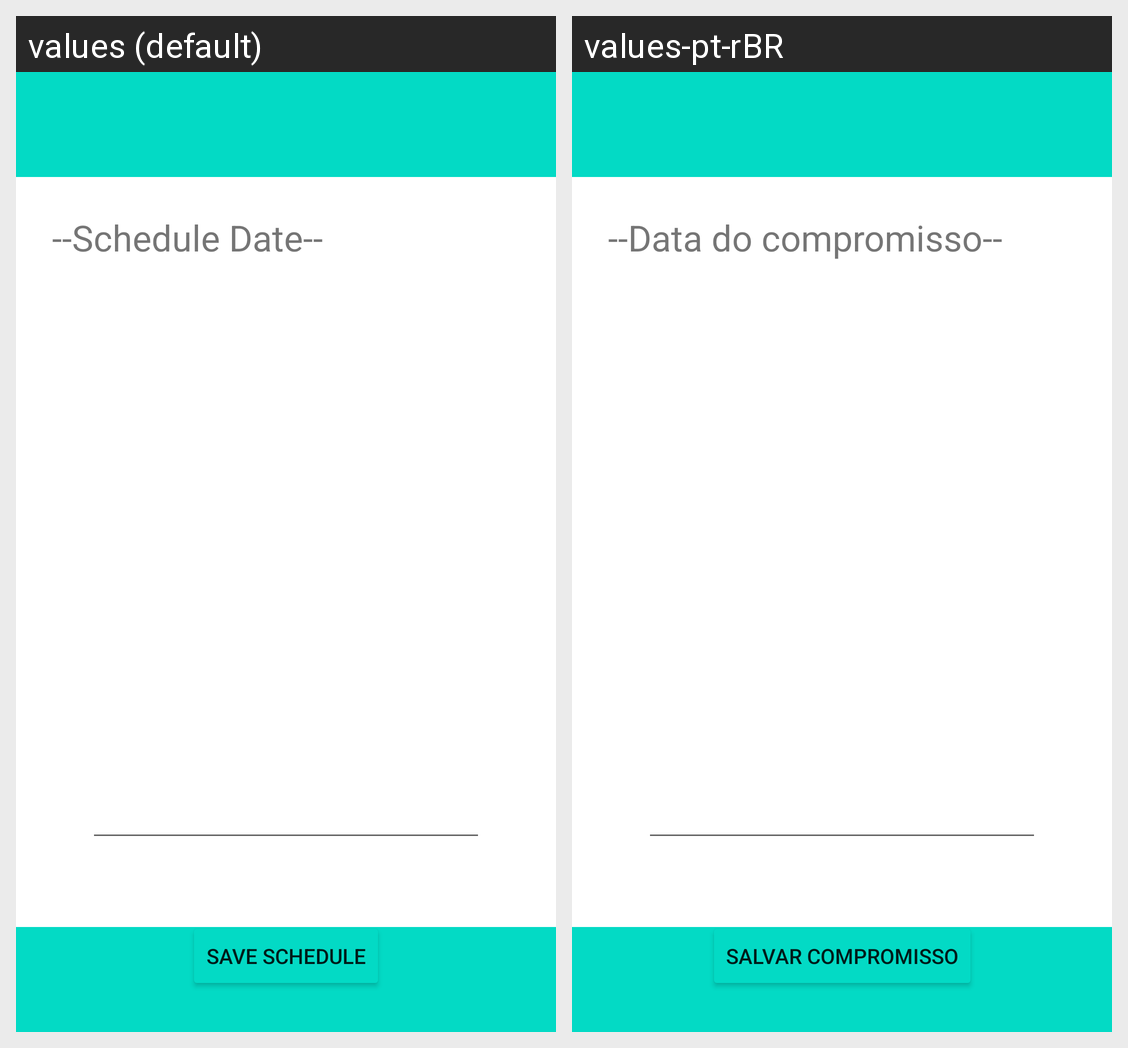

The same Android screen rendered under two of its app's locales, left to right. List the strings drawn on it with the default value and each locale's translation.
Android screen res/layout/activity_schedule.xml rendered under 2 locales, left to right: values (default), values-pt-rBR. Device: Nexus 5 (rendered at 1080×1920; each locale shown at half size, 540×960, under a caption strip naming it); theme Theme.Calendar.
Strings drawn on this screen, with the default value and each locale's value (text and hints the layout hard-codes, and strings that could not be matched under every locale, appear in the picture but are not listed):

schedule_date
  values: --Schedule Date--
  values-pt-rBR: --Data do compromisso--

save_schedule
  values: SAVE SCHEDULE
  values-pt-rBR: SALVAR COMPROMISSO
